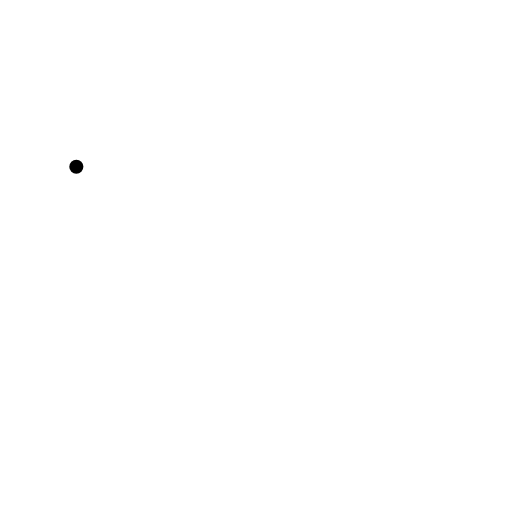
t = 0.00 s
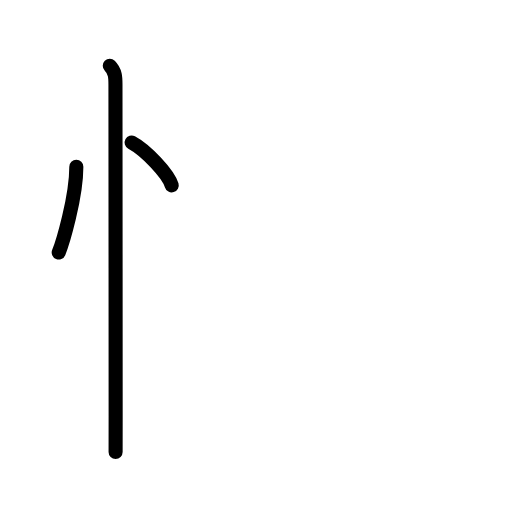
t = 2.40 s
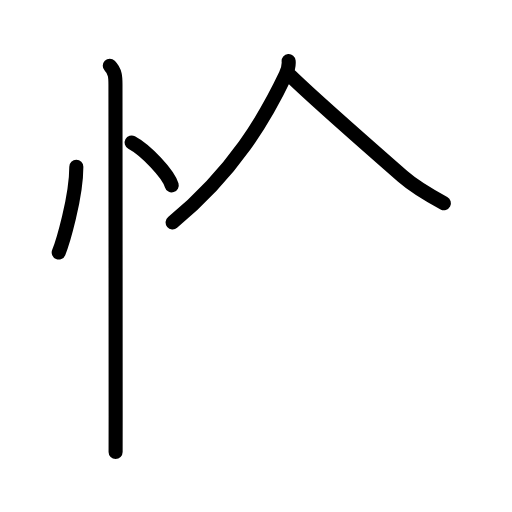
t = 4.80 s
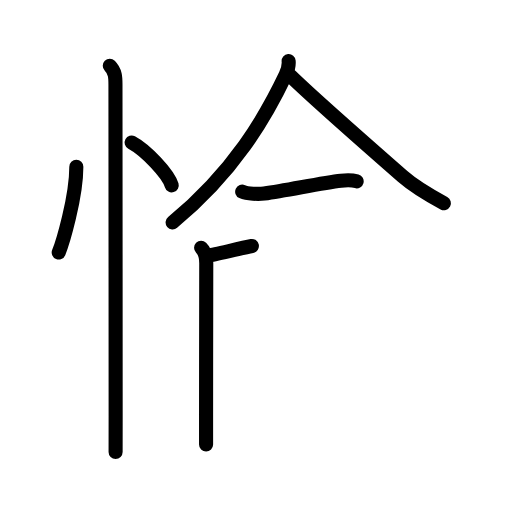
t = 7.20 s
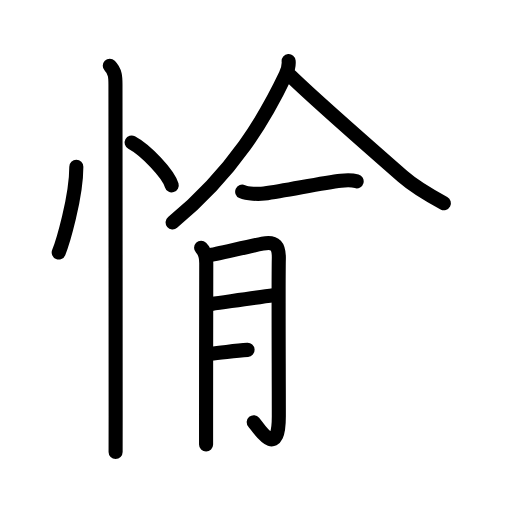
t = 9.60 s
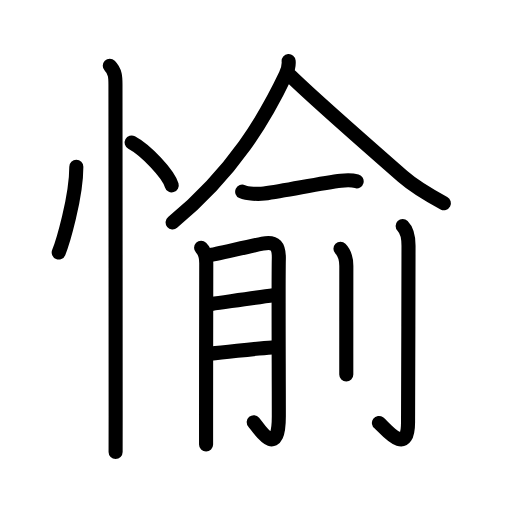
t = 12.00 s

The animated SVG that drew these frames (rendered in a browser with its animation timeline set to each time). Animation: 38 SMIL elements (animate=38); one cycle of 12.00 s.

<?xml version="1.0" encoding="UTF-8"?>
<!--
AniKanjiVG is licensed by CC-BY-SA Paul C. Sommerhoff (https://bitbucket.org/sommerhoff/anikanjivg).
AniKanjiVG uses KanjiVG which is licensed by CC-BY-SA Ulrich Apel (http://kanjivg.tagaini.net).
See also http://creativecommons.org/licenses/by-sa/3.0/
-->
<svg xmlns:kvg='http://kanjivg.tagaini.net' xmlns='http://www.w3.org/2000/svg' width='109' height='109' viewBox='0 0 109 109' style='fill:none;stroke:#000000;stroke-width:3;stroke-linecap:round;stroke-linejoin:round;' id="kvg:kanji_06109"><g id="kvg:06109" kvg:element="愉"><g id="kvg:06109-g1" kvg:element="忄" kvg:variant="true" kvg:original="心" kvg:position="left" kvg:radical="general"><path id="kvg:06109-s1" kvg:type="㇔" d="M16.25,35.5c0,6.61-2.97,16.36-3.75,18.25"><animate attributeName="d" begin="0.0s" dur="1.0s" from="M16.25,35.5C16.25,35.5,16.25,35.5,16.25,35.5" to="M16.25,35.5c0,6.61-2.97,16.36-3.75,18.25" />
</path>
<path id="kvg:06109-s2" kvg:type="㇔" d="M28.02,30.33c3.01,1.61,7.79,6.63,8.54,9.13"><animate attributeName="d" begin="1.0s" dur="1.0s" from="M28.02,30.33C28.02,30.33,28.02,30.33,28.02,30.33" to="M28.02,30.33c3.01,1.61,7.79,6.63,8.54,9.13" />
<animate attributeName="d" begin="0s" dur="1.0s" from="M-100,-100" to="M-100,-100" />
</path>
<path id="kvg:06109-s3" kvg:type="㇑" d="M23.37,14c1.19,1.19,1.21,2.5,1.21,4c0,0.69,0.04,51.08,0.04,70.62c0,4.55,0,7.43-0.01,7.62"><animate attributeName="d" begin="2.0s" dur="0.3333333333333333s" from="M23.37,14C23.37,14,23.37,14,23.37,14" to="M23.37,14c1.19,1.19,1.21,2.5,1.21,4" />
<animate attributeName="d" begin="2.3333333333333335s" dur="0.3333333333333333s" from="M23.37,14c1.19,1.19,1.21,2.5,1.21,4c0,0,0,0,0,0,0" to="M23.37,14c1.19,1.19,1.21,2.5,1.21,4c0,0.69,0.04,51.08,0.04,70.62" />
<animate attributeName="d" begin="2.6666666666666665s" dur="0.3333333333333333s" from="M23.37,14c1.19,1.19,1.21,2.5,1.21,4c0,0.69,0.04,51.08,0.04,70.62c0,0,0,0,0,0,0" to="M23.37,14c1.19,1.19,1.21,2.5,1.21,4c0,0.69,0.04,51.08,0.04,70.62c0,4.55,0,7.43-0.01,7.62" />
<animate attributeName="d" begin="0s" dur="2.0s" from="M-100,-100" to="M-100,-100" />
</path>
</g>
<g id="kvg:06109-g2" kvg:element="兪" kvg:variant="true" kvg:position="right" kvg:phon="兪V"><g id="kvg:06109-g3" kvg:element="入" kvg:original="人" kvg:position="top"><path id="kvg:06109-s4" kvg:type="㇒" d="M61.45,13c0.07,0.8-0.14,1.91-0.64,2.95C56.5,25,49.88,36.5,36.75,47.35"><animate attributeName="d" begin="3.0s" dur="0.5s" from="M61.45,13C61.45,13,61.45,13,61.45,13" to="M61.45,13c0.07,0.8-0.14,1.91-0.64,2.95" />
<animate attributeName="d" begin="3.5s" dur="0.5s" from="M61.45,13c0.07,0.8-0.14,1.91-0.64,2.95c0,0,0,0,0,0,0" to="M61.45,13c0.07,0.8-0.14,1.91-0.64,2.95C56.5,25,49.88,36.5,36.75,47.35" />
<animate attributeName="d" begin="0s" dur="3.0s" from="M-100,-100" to="M-100,-100" />
</path>
<path id="kvg:06109-s5" kvg:type="㇏" d="M61.84,16.15c5.4,5.26,16.28,14.72,23.89,21.4c2.43,2.13,5.92,4.17,8.77,5.71"><animate attributeName="d" begin="4.0s" dur="0.5s" from="M61.84,16.15C61.84,16.15,61.84,16.15,61.84,16.15" to="M61.84,16.15c5.4,5.26,16.28,14.72,23.89,21.4" />
<animate attributeName="d" begin="4.5s" dur="0.5s" from="M61.84,16.15c5.4,5.26,16.28,14.72,23.89,21.4c0,0,0,0,0,0,0" to="M61.84,16.15c5.4,5.26,16.28,14.72,23.89,21.4c2.43,2.13,5.92,4.17,8.77,5.71" />
<animate attributeName="d" begin="0s" dur="4.0s" from="M-100,-100" to="M-100,-100" />
</path>
</g>
<g id="kvg:06109-g4" kvg:position="bottom"><g id="kvg:06109-g5" kvg:element="一"><path id="kvg:06109-s6" kvg:type="㇐" d="M51.56,40.8c1.08,0.49,3.56,0.56,4.68,0.4c5.13-0.72,12.29-2.27,16.36-2.72c1.15-0.13,2.21-0.19,3.33,0.12"><animate attributeName="d" begin="5.0s" dur="0.3333333333333333s" from="M51.56,40.8C51.56,40.8,51.56,40.8,51.56,40.8" to="M51.56,40.8c1.08,0.49,3.56,0.56,4.68,0.4" />
<animate attributeName="d" begin="5.333333333333333s" dur="0.3333333333333333s" from="M51.56,40.8c1.08,0.49,3.56,0.56,4.68,0.4c0,0,0,0,0,0,0" to="M51.56,40.8c1.08,0.49,3.56,0.56,4.68,0.4c5.13-0.72,12.29-2.27,16.36-2.72" />
<animate attributeName="d" begin="5.666666666666667s" dur="0.3333333333333333s" from="M51.56,40.8c1.08,0.49,3.56,0.56,4.68,0.4c5.13-0.72,12.29-2.27,16.36-2.72c0,0,0,0,0,0,0" to="M51.56,40.8c1.08,0.49,3.56,0.56,4.68,0.4c5.13-0.72,12.29-2.27,16.36-2.72c1.15-0.13,2.21-0.19,3.33,0.12" />
<animate attributeName="d" begin="0s" dur="5.0s" from="M-100,-100" to="M-100,-100" />
</path>
</g>
<g id="kvg:06109-g6" kvg:element="月"><path id="kvg:06109-s7" kvg:type="㇑/㇒" d="M42.81,52.73c0.85,0.85,1.1,1.89,1.1,3.3c0,0.71-0.04,21.35-0.04,32.22c0,3.81,0.02,5.83,0,6.38"><animate attributeName="d" begin="6.0s" dur="0.3333333333333333s" from="M42.81,52.73C42.81,52.73,42.81,52.73,42.81,52.73" to="M42.81,52.73c0.85,0.85,1.1,1.89,1.1,3.3" />
<animate attributeName="d" begin="6.333333333333333s" dur="0.3333333333333333s" from="M42.81,52.73c0.85,0.85,1.1,1.89,1.1,3.3c0,0,0,0,0,0,0" to="M42.81,52.73c0.85,0.85,1.1,1.89,1.1,3.3c0,0.71-0.04,21.35-0.04,32.22" />
<animate attributeName="d" begin="6.666666666666667s" dur="0.3333333333333333s" from="M42.81,52.73c0.85,0.85,1.1,1.89,1.1,3.3c0,0.71-0.04,21.35-0.04,32.22c0,0,0,0,0,0,0" to="M42.81,52.73c0.85,0.85,1.1,1.89,1.1,3.3c0,0.71-0.04,21.35-0.04,32.22c0,3.81,0.02,5.83,0,6.38" />
<animate attributeName="d" begin="0s" dur="6.0s" from="M-100,-100" to="M-100,-100" />
</path>
<path id="kvg:06109-s8" kvg:type="㇆a" d="M44.52,54.36c0.99-0.11,8.18-1.85,11.38-2.49c2.81-0.57,3.52,0.56,3.46,3.26c-0.11,4.76,0,23.9,0,33.49c0,9.53-4.32,2.46-5.34,1.26"><animate attributeName="d" begin="7.0s" dur="0.25s" from="M44.52,54.36C44.52,54.36,44.52,54.36,44.52,54.36" to="M44.52,54.36c0.99-0.11,8.18-1.85,11.38-2.49" />
<animate attributeName="d" begin="7.25s" dur="0.25s" from="M44.52,54.36c0.99-0.11,8.18-1.85,11.38-2.49c0,0,0,0,0,0,0" to="M44.52,54.36c0.99-0.11,8.18-1.85,11.38-2.49c2.81-0.57,3.52,0.56,3.46,3.26" />
<animate attributeName="d" begin="7.5s" dur="0.25s" from="M44.52,54.36c0.99-0.11,8.18-1.85,11.38-2.49c2.81-0.57,3.52,0.56,3.46,3.26c0,0,0,0,0,0,0" to="M44.52,54.36c0.99-0.11,8.18-1.85,11.38-2.49c2.81-0.57,3.52,0.56,3.46,3.26c-0.11,4.76,0,23.9,0,33.49" />
<animate attributeName="d" begin="7.75s" dur="0.25s" from="M44.52,54.36c0.99-0.11,8.18-1.85,11.38-2.49c2.81-0.57,3.52,0.56,3.46,3.26c-0.11,4.76,0,23.9,0,33.49c0,0,0,0,0,0,0" to="M44.52,54.36c0.99-0.11,8.18-1.85,11.38-2.49c2.81-0.57,3.52,0.56,3.46,3.26c-0.11,4.76,0,23.9,0,33.49c0,9.53-4.32,2.46-5.34,1.26" />
<animate attributeName="d" begin="0s" dur="7.0s" from="M-100,-100" to="M-100,-100" />
</path>
<path id="kvg:06109-s9" kvg:type="㇐a" d="M45.03,64.7c3.52-0.49,9.64-1.4,13.21-1.85"><animate attributeName="d" begin="8.0s" dur="1.0s" from="M45.03,64.7C45.03,64.7,45.03,64.7,45.03,64.7" to="M45.03,64.7c3.52-0.49,9.64-1.4,13.21-1.85" />
<animate attributeName="d" begin="0s" dur="8.0s" from="M-100,-100" to="M-100,-100" />
</path>
<path id="kvg:06109-s10" kvg:type="㇐a" d="M44.83,75.28c3.91-0.28,8.46-1.03,13.13-1.32"><animate attributeName="d" begin="9.0s" dur="1.0s" from="M44.83,75.28C44.83,75.28,44.83,75.28,44.83,75.28" to="M44.83,75.28c3.91-0.28,8.46-1.03,13.13-1.32" />
<animate attributeName="d" begin="0s" dur="9.0s" from="M-100,-100" to="M-100,-100" />
</path>
</g>
<g id="kvg:06109-g7" kvg:element="刂" kvg:variant="true" kvg:original="刀"><path id="kvg:06109-s11" kvg:type="㇑" d="M72.48,52.96c0.78,0.78,1.25,1.76,1.25,3.68c0,1.91-0.01,12.31-0.01,18.74c0,2.77,0,4.05,0,4.35"><animate attributeName="d" begin="10.0s" dur="0.3333333333333333s" from="M72.48,52.96C72.48,52.96,72.48,52.96,72.48,52.96" to="M72.48,52.96c0.78,0.78,1.25,1.76,1.25,3.68" />
<animate attributeName="d" begin="10.333333333333334s" dur="0.3333333333333333s" from="M72.48,52.96c0.78,0.78,1.25,1.76,1.25,3.68c0,0,0,0,0,0,0" to="M72.48,52.96c0.78,0.78,1.25,1.76,1.25,3.68c0,1.91-0.01,12.31-0.01,18.74" />
<animate attributeName="d" begin="10.666666666666666s" dur="0.3333333333333333s" from="M72.48,52.96c0.78,0.78,1.25,1.76,1.25,3.68c0,1.91-0.01,12.31-0.01,18.74c0,0,0,0,0,0,0" to="M72.48,52.96c0.78,0.78,1.25,1.76,1.25,3.68c0,1.91-0.01,12.31-0.01,18.74c0,2.77,0,4.05,0,4.35" />
<animate attributeName="d" begin="0s" dur="10.0s" from="M-100,-100" to="M-100,-100" />
</path>
<path id="kvg:06109-s12" kvg:type="㇚" d="M85.72,48.13c0.95,0.95,1.25,2.12,1.25,4.18c0,9.22-0.1,34.43-0.1,37.57c0,7.75-5.13,0.95-6.2,0.16"><animate attributeName="d" begin="11.0s" dur="0.3333333333333333s" from="M85.72,48.13C85.72,48.13,85.72,48.13,85.72,48.13" to="M85.72,48.13c0.95,0.95,1.25,2.12,1.25,4.18" />
<animate attributeName="d" begin="11.333333333333334s" dur="0.3333333333333333s" from="M85.72,48.13c0.95,0.95,1.25,2.12,1.25,4.18c0,0,0,0,0,0,0" to="M85.72,48.13c0.95,0.95,1.25,2.12,1.25,4.18c0,9.22-0.1,34.43-0.1,37.57" />
<animate attributeName="d" begin="11.666666666666666s" dur="0.3333333333333333s" from="M85.72,48.13c0.95,0.95,1.25,2.12,1.25,4.18c0,9.22-0.1,34.43-0.1,37.57c0,0,0,0,0,0,0" to="M85.72,48.13c0.95,0.95,1.25,2.12,1.25,4.18c0,9.22-0.1,34.43-0.1,37.57c0,7.75-5.13,0.95-6.2,0.16" />
<animate attributeName="d" begin="0s" dur="11.0s" from="M-100,-100" to="M-100,-100" />
</path>
</g>
</g>
</g>
</g>
</svg>
